Run: headless pygame with SDL's dummy video driver; simulated clock (each Clock.tick advances the game by its frame time, no real sleeping); random seed 0; keys injected as events and as key.get_pressed() state; no mouse input.
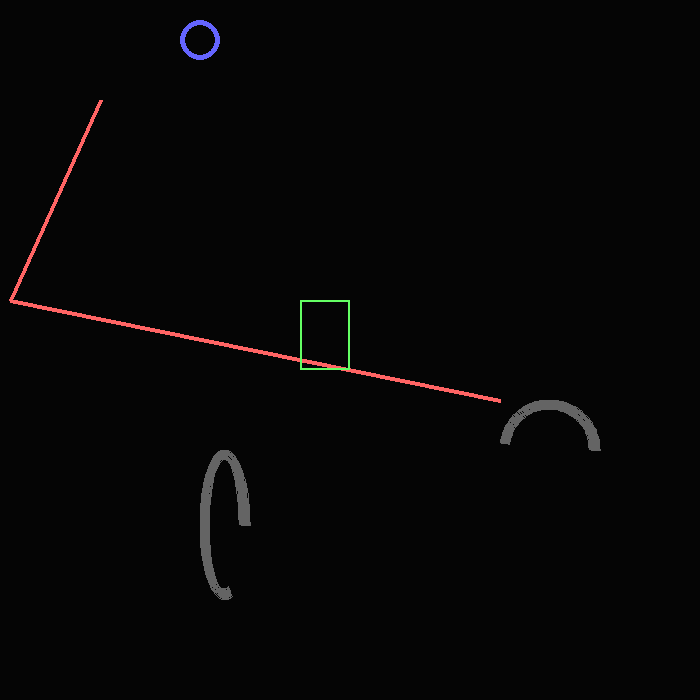
Frame 1 of 4 · flips 1–60 · no input
Frame 2 of 4 · flips 61–180 · tapped SPACE, RETURN · held RIGHT (→), D · screen unchanged from frame 1, image omitted
Frame 3 of 4 · flips 181–300 · held DOWN (↓), S · screen unchanged from frame 2, image omitted
Frame 4 of 4 · flips 301–420 · held LEFT (←), A, UP (↑), W · screen unchanged from frame 3, image omitted

The pygame program that drew these frames:

import pygame
pygame.init()

loop = 1 # For looping program
screen = pygame.display.set_mode((700,700)) # Set display Surface, with width and height tuple size
color = (5, 5, 5) # Color RGB tuple, represents a RGB color value
color_line = (255, 100, 100) # Color RGB tuple for line drawing
color_rect = (100, 255, 100) # Color RGB tuple for rectangle drawing
color_circ = (100, 100, 255) # Color RGB tuple for circle drawing
color_arc = (100, 100, 100) # COlor RGB tuple for circle drawing

# Fill screen display Surface
screen.fill(color)

# Draw a line on the screen (display Surface)
# pygame.draw.lines(display, color, closed, pointlist, thickness)
'''where display = display Surface,
color = color RGB tuple,
closed = true or false only (connect
start and end point of the line together),
pointlist = list of tuple coordinates for each point in line,
thickness = width of line in pixels'''
pygame.draw.lines(screen, color_line, False, [(100, 100), (10, 300), (500, 400)], 4)

# Draw a rectangle on the screen (display Surface)
# pygame.draw.rect(display, color, (x,y,width,height), thickness)
'''where display = display Surface,
color = RGB tuple,
(x,y,width,height) = tuple containing values, x,y stands for the coordiantes of the 
upper left corner of the rectangle, width,height stands for the dimensions of the rectangle,
thickness = thickness of rectangle borders in pixels. If zero, rectangle will be filled with color'''
pygame.draw.rect(screen, color_rect, (300, 300, 50, 70), 2)

# Draw a circle on the screen (display Surface)
# pygame.draw.circle(display, color, (x,y), radius, thickness)
'''where display = display Surface,
color = RGB tuple,
(x,y) = tuple with coordinates for the center of the circle,
radius = the length of the radius,
thickness = thickness of the circumference in pixels. If zero, circle is filled with color'''
pygame.draw.circle(screen, color_circ, (200, 40), 20, 5)

# Draw an arc on the screen (display Surface)
# pygame.draw.arc(display, color, (x,y,width,height), start_angle, stop_angle, thickness)
'''where display = display Surface,
color = RGB tuple,
(x,y,width,height) = tupel coordinates for a RECTANGLE that the arc would fit inside. If the width and height
are equal, then the arc would be part of a circle, as a circle fits perfectly in a square. Otherwise, the arc
would be part of an ellipse.
start_angle = starting angle of the arc in RADIANS, where 0 = right side of the circle
stop_angle = stopping angle of the arc in RADIANS, and travels anticlockwise from start point.
Start and stop angles are non-cumulative, meaning that they use exact coordinates to draw instead
of adding onto each other (i.e. (1, 1.2), instead of adding 1.2 radians onto the start point
which results in a coordinate of 2.2 radians, only a very small section of circle is drawn)
thickness = thickness of arc border in pixels'''
pygame.draw.arc(screen, color_arc, (500,400,100,100), 0, 3, 10) # Using square base
pygame.draw.arc(screen, color_arc, (200,450, 50, 150), 0, 5, 10) # Using rectangle base


while loop == 1: # Pygame loop
    
    for event in pygame.event.get(): # Refresh event queue (THIS IS NECESSARY TO PREVENT FREEZING)
        if event.type == pygame.QUIT:
            loop = 0
            
    pygame.display.update() # Call this for every edit to the screen (e.g. Animations)
    


print ("done")
